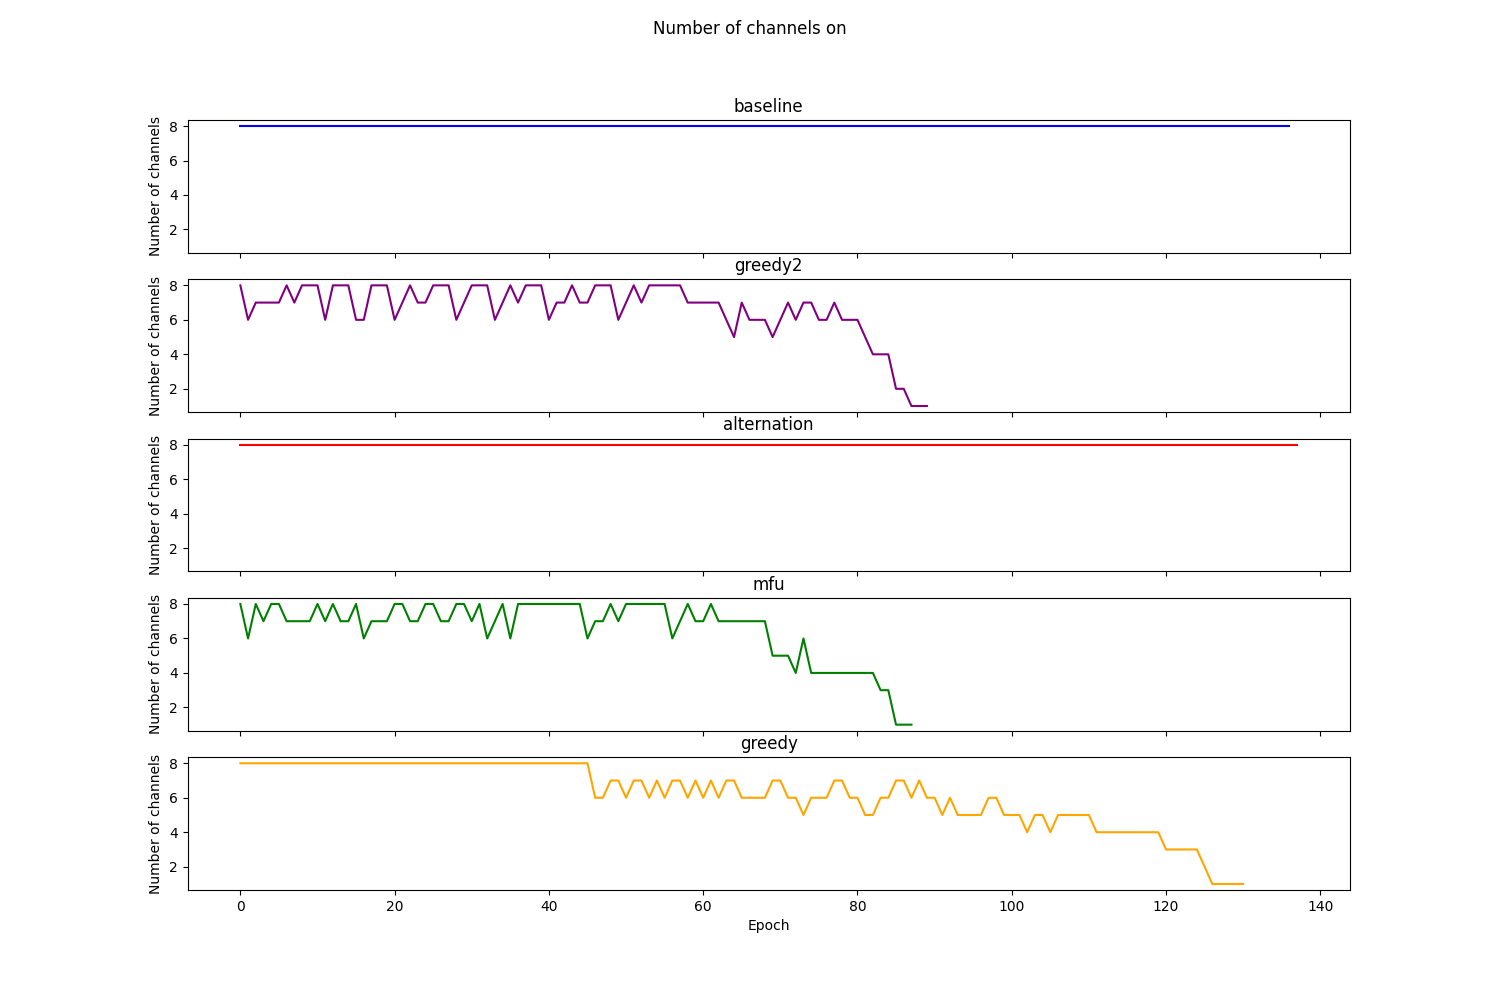

The table this chart was drawn from, first rows:
Epoch, RoundRobin, TemPo, Alternation, MFU, Greedy
0, 8, 8, 8, 8, 8
1, 8, 6, 8, 6, 8
2, 8, 7, 8, 8, 8
3, 8, 7, 8, 7, 8
4, 8, 7, 8, 8, 8
5, 8, 7, 8, 8, 8
6, 8, 8, 8, 7, 8
7, 8, 7, 8, 7, 8
8, 8, 8, 8, 7, 8
9, 8, 8, 8, 7, 8
10, 8, 8, 8, 8, 8
11, 8, 6, 8, 7, 8
12, 8, 8, 8, 8, 8
13, 8, 8, 8, 7, 8
14, 8, 8, 8, 7, 8
15, 8, 6, 8, 8, 8
16, 8, 6, 8, 6, 8
17, 8, 8, 8, 7, 8
18, 8, 8, 8, 7, 8
19, 8, 8, 8, 7, 8
20, 8, 6, 8, 8, 8
21, 8, 7, 8, 8, 8
22, 8, 8, 8, 7, 8
23, 8, 7, 8, 7, 8
24, 8, 7, 8, 8, 8
25, 8, 8, 8, 8, 8
26, 8, 8, 8, 7, 8
27, 8, 8, 8, 7, 8
28, 8, 6, 8, 8, 8
29, 8, 7, 8, 8, 8
30, 8, 8, 8, 7, 8
31, 8, 8, 8, 8, 8
32, 8, 8, 8, 6, 8
33, 8, 6, 8, 7, 8
34, 8, 7, 8, 8, 8
35, 8, 8, 8, 6, 8
36, 8, 7, 8, 8, 8
37, 8, 8, 8, 8, 8
38, 8, 8, 8, 8, 8
39, 8, 8, 8, 8, 8
40, 8, 6, 8, 8, 8
41, 8, 7, 8, 8, 8
42, 8, 7, 8, 8, 8
43, 8, 8, 8, 8, 8
44, 8, 7, 8, 8, 8
45, 8, 7, 8, 6, 8
46, 8, 8, 8, 7, 6
47, 8, 8, 8, 7, 6
48, 8, 8, 8, 8, 7
49, 8, 6, 8, 7, 7
50, 8, 7, 8, 8, 6
51, 8, 8, 8, 8, 7
52, 8, 7, 8, 8, 7
53, 8, 8, 8, 8, 6
54, 8, 8, 8, 8, 7
55, 8, 8, 8, 8, 6
56, 8, 8, 8, 6, 7
57, 8, 8, 8, 7, 7
58, 8, 7, 8, 8, 6
59, 8, 7, 8, 7, 7
... 78 more rows
